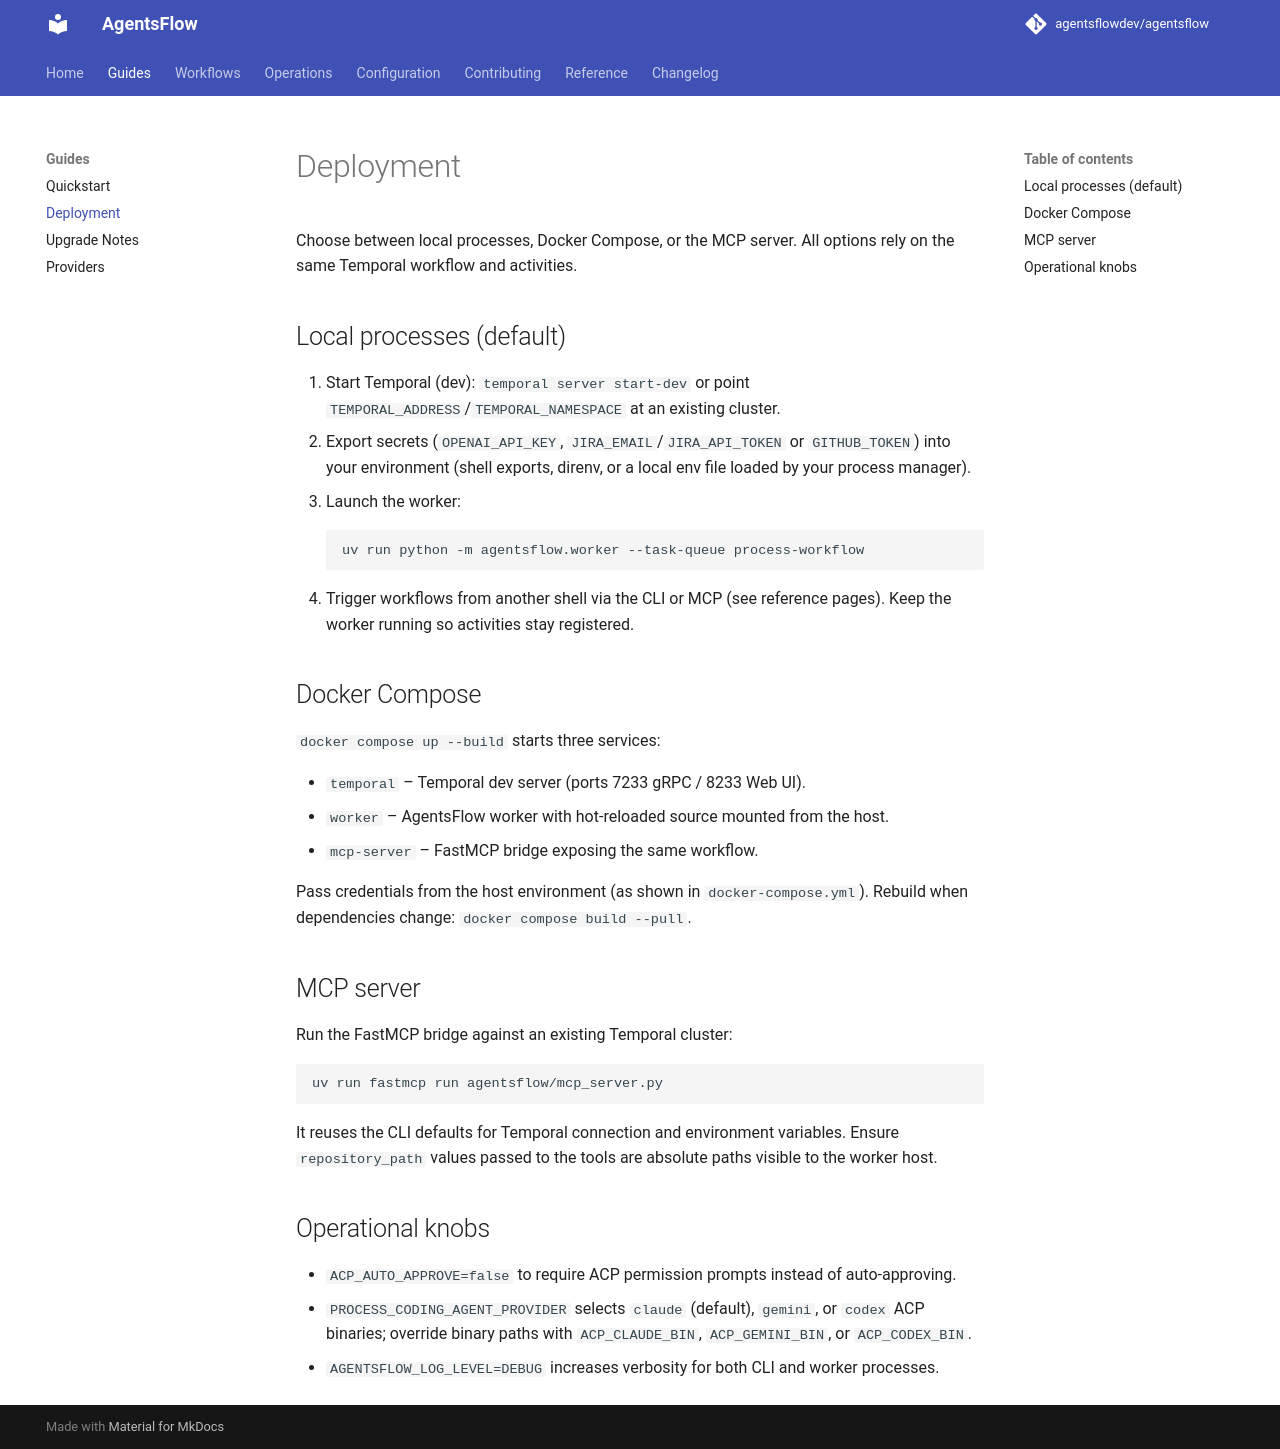

repository: agentsflowdev/agentsflow · page: v0.1/guides/deployment/index.html · generator: mkdocs

# Deployment

Choose between local processes, Docker Compose, or the MCP server. All options rely on the same Temporal workflow and activities.

## Local processes (default)
1. Start Temporal (dev): `temporal server start-dev` or point `TEMPORAL_ADDRESS`/`TEMPORAL_NAMESPACE` at an existing cluster.
2. Export secrets (`OPENAI_API_KEY`, `JIRA_EMAIL`/`JIRA_API_TOKEN` or `GITHUB_TOKEN`) into your environment (shell exports, direnv, or a local env file loaded by your process manager).
3. Launch the worker:
   ```bash
   uv run python -m agentsflow.worker --task-queue process-workflow
   ```
4. Trigger workflows from another shell via the CLI or MCP (see reference pages). Keep the worker running so activities stay registered.

## Docker Compose

`docker compose up --build` starts three services:

- `temporal` – Temporal dev server (ports 7233 gRPC / 8233 Web UI).
- `worker` – AgentsFlow worker with hot-reloaded source mounted from the host.
- `mcp-server` – FastMCP bridge exposing the same workflow.

Pass credentials from the host environment (as shown in `docker-compose.yml`). Rebuild when dependencies change: `docker compose build --pull`.

## MCP server
Run the FastMCP bridge against an existing Temporal cluster:
```bash
uv run fastmcp run agentsflow/mcp_server.py
```
It reuses the CLI defaults for Temporal connection and environment variables. Ensure `repository_path` values passed to the tools are absolute paths visible to the worker host.

## Operational knobs
- `ACP_AUTO_APPROVE=false` to require ACP permission prompts instead of auto-approving.
- `PROCESS_CODING_AGENT_PROVIDER` selects `claude` (default), `gemini`, or `codex` ACP binaries; override binary paths with `ACP_CLAUDE_BIN`, `ACP_GEMINI_BIN`, or `ACP_CODEX_BIN`.
- `AGENTSFLOW_LOG_LEVEL=DEBUG` increases verbosity for both CLI and worker processes.
